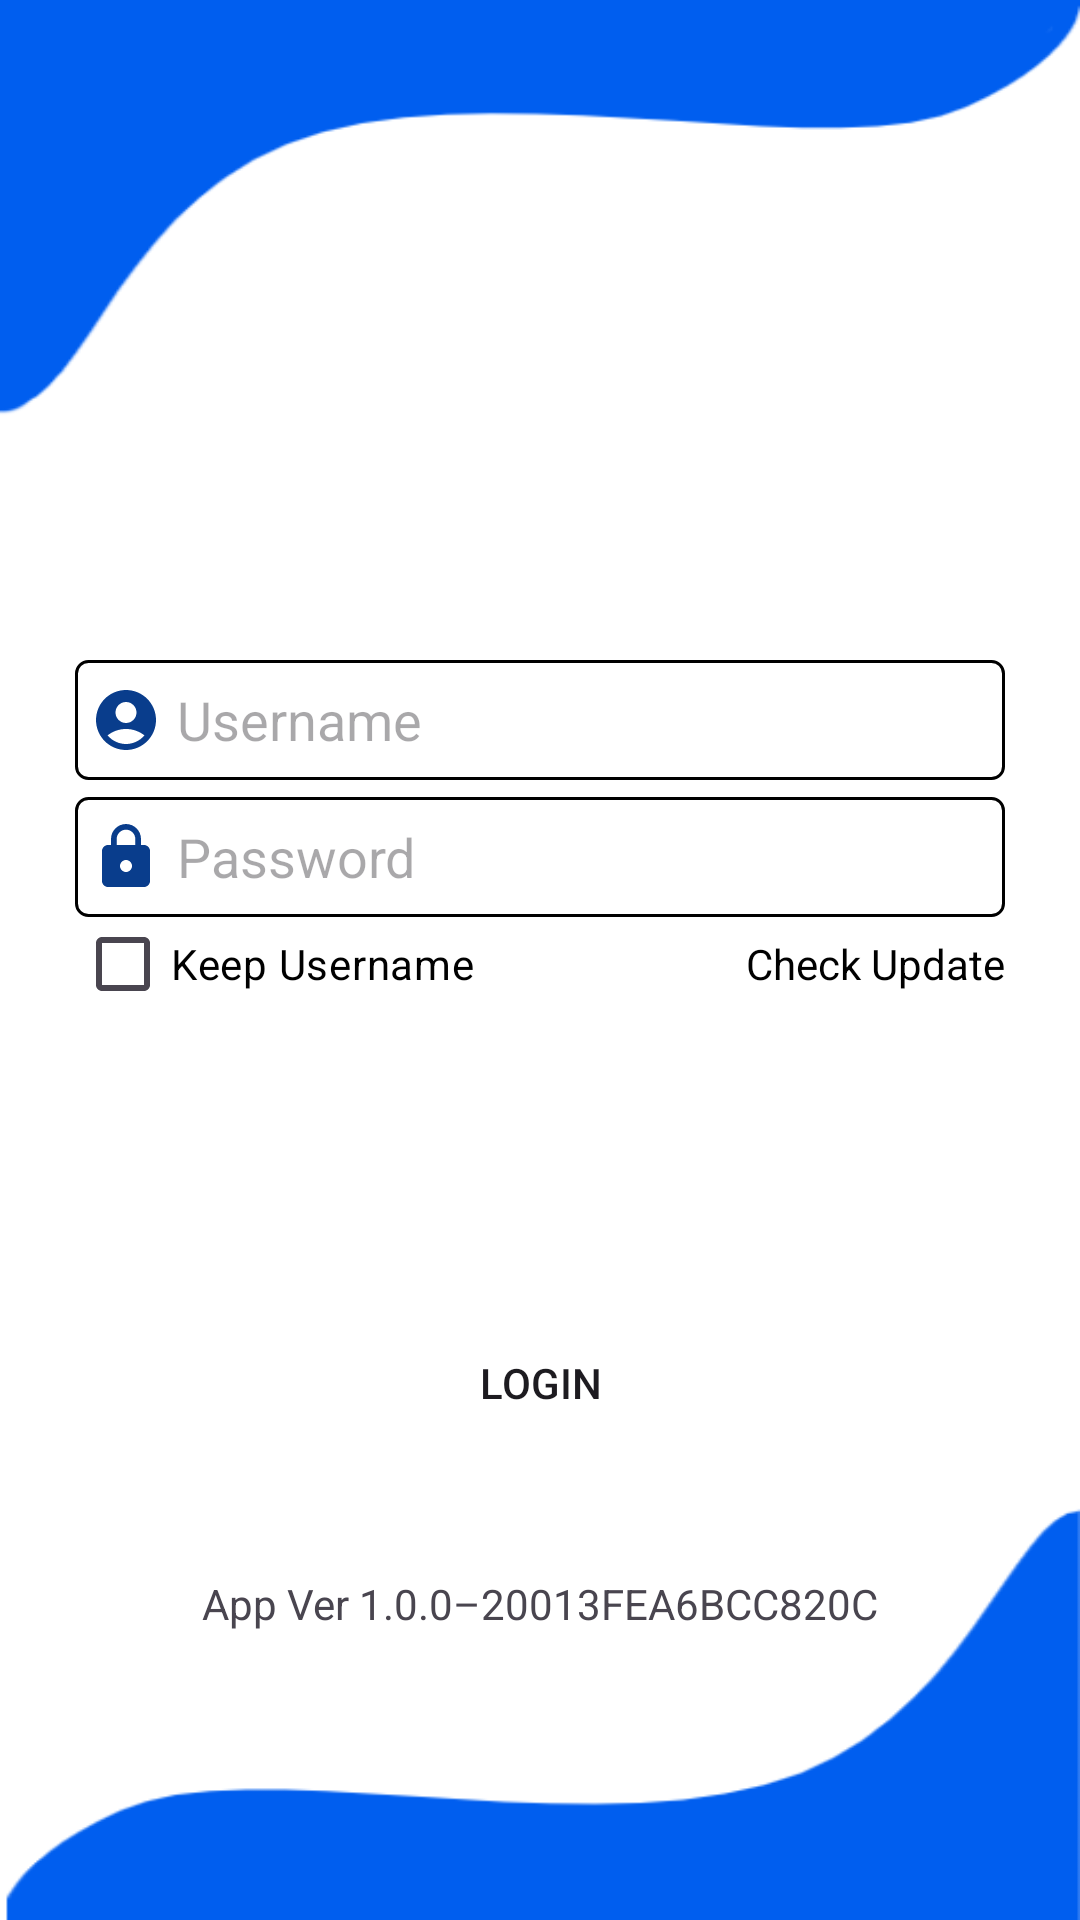

Reconstruct the res/layout file that produces this screen, plus the resources it refers to.
<!-- AndroidManifest.xml: application theme Theme.Asamarsal -->
<!-- res/layout/activity_main.xml -->
<?xml version="1.0" encoding="utf-8"?>
<androidx.constraintlayout.widget.ConstraintLayout xmlns:android="http://schemas.android.com/apk/res/android"
    xmlns:app="http://schemas.android.com/apk/res-auto"
    xmlns:tools="http://schemas.android.com/tools"
    android:id="@+id/container"
    android:layout_width="match_parent"
    android:layout_height="match_parent"
    tools:context=".MainActivity"
    android:background="@drawable/bg">

    <LinearLayout
        android:id="@+id/inputusername"
        android:layout_width="match_parent"
        android:layout_height="40dp"
        android:layout_marginLeft="25dp"
        android:layout_marginTop="220dp"
        android:layout_marginRight="25dp"
        android:background="@drawable/backgroundinputlogin"
        android:inputType="text"
        app:layout_constraintEnd_toEndOf="parent"
        app:layout_constraintStart_toStartOf="parent"
        app:layout_constraintTop_toTopOf="parent">

        <ImageView
            android:layout_width="wrap_content"
            android:layout_height="wrap_content"
            android:layout_gravity="center_vertical"
            android:layout_marginLeft="5dp"
            android:layout_marginRight="5dp"
            android:src="@drawable/usernamelogo" />

        <EditText
            android:id="@+id/masukkanusername"
            android:layout_width="match_parent"
            android:layout_height="match_parent"
            android:background="@null"
            android:hint="@string/prompt_username"
            android:selectAllOnFocus="false" />

    </LinearLayout>

    <LinearLayout
        android:id="@+id/inputpassword"
        android:layout_width="match_parent"
        android:layout_height="40dp"
        android:layout_marginLeft="25dp"
        android:layout_marginRight="25dp"
        android:background="@drawable/backgroundinputlogin"
        android:inputType="text"
        app:layout_constraintBottom_toTopOf="@+id/tombollainlogin"
        app:layout_constraintTop_toBottomOf="@id/inputusername"
        app:layout_constraintEnd_toEndOf="parent"
        app:layout_constraintStart_toStartOf="parent">

        <ImageView
            android:layout_width="wrap_content"
            android:layout_height="wrap_content"
            android:layout_gravity="center_vertical"
            android:layout_marginLeft="5dp"
            android:layout_marginRight="5dp"
            android:src="@drawable/locklogo" />

        <EditText
            android:id="@+id/masukkanpassword"
            android:layout_width="match_parent"
            android:layout_height="match_parent"
            android:background="@null"
            android:hint="@string/prompt_password"
            android:selectAllOnFocus="false" />

    </LinearLayout>

    <LinearLayout
        android:id="@+id/tombollainlogin"
        android:layout_width="match_parent"
        android:layout_height="20dp"
        android:layout_marginLeft="25dp"
        android:layout_marginRight="25dp"
        android:layout_marginBottom="100dp"
        app:layout_constraintBottom_toTopOf="@+id/tombollogin"
        app:layout_constraintTop_toBottomOf="@id/inputpassword"
        app:layout_constraintEnd_toEndOf="parent"
        app:layout_constraintStart_toStartOf="parent">


        <CheckBox
            android:id="@+id/checkBox"
            android:layout_width="wrap_content"
            android:layout_height="wrap_content"
            android:text="@string/tulisankeepusername"
            android:textColor="@color/black"/>

        <Space
            android:layout_width="0dp"
            android:layout_height="match_parent"
            android:layout_weight="1" />

        <ImageView
            android:layout_width="20dp"
            android:layout_height="match_parent"
            android:src="@drawable/updatelogo"/>

        <TextView
            android:id="@+id/tombolCheckupdate"
            android:layout_width="wrap_content"
            android:layout_height="wrap_content"
            android:text="@string/tulisancheckupdate"
            android:textColor="@color/black"/>

    </LinearLayout>

    <Button
        android:id="@+id/tombollogin"
        android:layout_width="match_parent"
        android:layout_height="wrap_content"
        android:layout_gravity="start"
        android:layout_marginLeft="25dp"
        android:layout_marginRight="25dp"
        android:layout_marginBottom="40dp"
        android:background="@drawable/backgroundtombollogin"
        android:text="@string/action_login_short"
        app:layout_constraintBottom_toTopOf="@+id/textView"
        app:layout_constraintEnd_toEndOf="parent"
        app:layout_constraintStart_toStartOf="parent" />

    <TextView
        android:id="@+id/textView"
        android:layout_width="wrap_content"
        android:layout_height="wrap_content"
        android:layout_marginBottom="96dp"
        android:text="@string/appversion"
        android:textAlignment="center"
        app:layout_constraintBottom_toBottomOf="parent"
        app:layout_constraintEnd_toEndOf="parent"
        app:layout_constraintStart_toStartOf="parent" />

</androidx.constraintlayout.widget.ConstraintLayout>
<!-- resources referenced by this layout -->
<resources>
  <color name="black">#FF000000</color>
  <!-- drawable backgroundinputlogin (drawable) -->
  <shape xmlns:android="http://schemas.android.com/apk/res/android">
      <solid android:color="#FFFFFF" />
      <corners android:radius="4dp" />
      <stroke
          android:shape="rectangle"
          android:width="1dp"
          android:color="#000000" />
  </shape>
  <!-- drawable bg: png bitmap (drawable, 10467 bytes) -->
  <!-- drawable locklogo (drawable) -->
  <vector android:height="24dp" android:tint="#093D8C"
      android:viewportHeight="24" android:viewportWidth="24"
      android:width="24dp" xmlns:android="http://schemas.android.com/apk/res/android">
      <path android:fillColor="@android:color/white" android:pathData="M18,8h-1L17,6c0,-2.76 -2.24,-5 -5,-5S7,3.24 7,6v2L6,8c-1.1,0 -2,0.9 -2,2v10c0,1.1 0.9,2 2,2h12c1.1,0 2,-0.9 2,-2L20,10c0,-1.1 -0.9,-2 -2,-2zM12,17c-1.1,0 -2,-0.9 -2,-2s0.9,-2 2,-2 2,0.9 2,2 -0.9,2 -2,2zM15.1,8L8.9,8L8.9,6c0,-1.71 1.39,-3.1 3.1,-3.1 1.71,0 3.1,1.39 3.1,3.1v2z"/>
  </vector>
  <!-- drawable usernamelogo (drawable) -->
  <vector android:height="24dp" android:tint="#093D8C"
      android:viewportHeight="24" android:viewportWidth="24"
      android:width="24dp" xmlns:android="http://schemas.android.com/apk/res/android">
      <path android:fillColor="@android:color/white" android:pathData="M12,2C6.48,2 2,6.48 2,12s4.48,10 10,10s10,-4.48 10,-10S17.52,2 12,2zM12,6c1.93,0 3.5,1.57 3.5,3.5S13.93,13 12,13s-3.5,-1.57 -3.5,-3.5S10.07,6 12,6zM12,20c-2.03,0 -4.43,-0.82 -6.14,-2.88C7.55,15.8 9.68,15 12,15s4.45,0.8 6.14,2.12C16.43,19.18 14.03,20 12,20z"/>
  </vector>
  <string name="action_login_short">LOGIN</string>
  <string name="appversion">App Ver 1.0.0–20013FEA6BCC820C</string>
  <string name="prompt_password">Password</string>
  <string name="prompt_username">Username</string>
  <string name="tulisancheckupdate">Check Update</string>
  <string name="tulisankeepusername">Keep Username</string>
  <style name="Theme.Asamarsal" parent="Base.Theme.Asamarsal" />
  <style name="Base.Theme.Asamarsal" parent="Theme.Material3.DayNight.NoActionBar">
          
          <item name="colorPrimary">@color/warnaprimer</item>
      </style>
  <color name="warnaprimer">#005EEE</color>
</resources>
